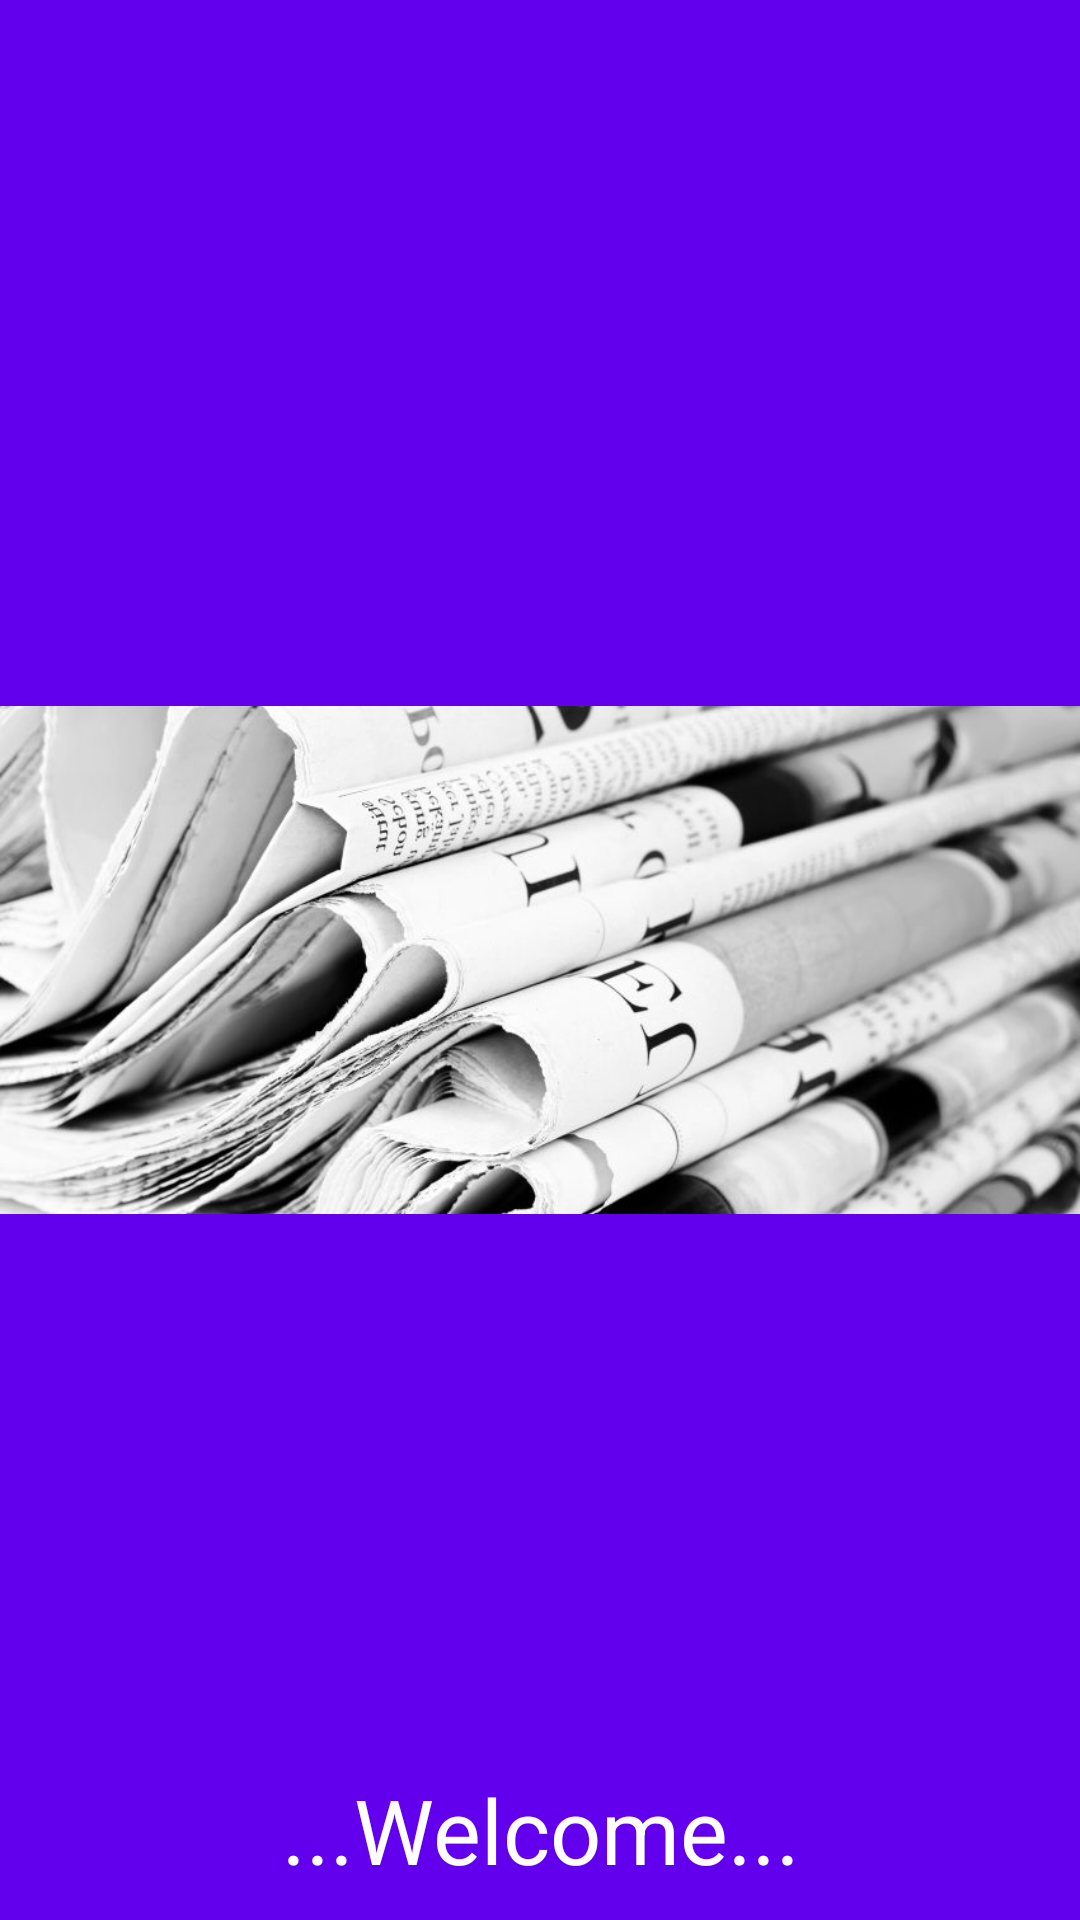

Write the Android layout XML for this screen, with the resource values it uses.
<!-- AndroidManifest.xml: fallback theme Theme.MaterialComponents.DayNight.NoActionBar -->
<!-- res/layout/activity_welcom.xml -->
<?xml version="1.0" encoding="utf-8"?>
<RelativeLayout xmlns:android="http://schemas.android.com/apk/res/android"
    xmlns:app="http://schemas.android.com/apk/res-auto"
    xmlns:tools="http://schemas.android.com/tools"
    android:layout_width="match_parent"
    android:background="@color/colorPrimary"
    android:layout_height="match_parent"
    tools:context=".welcom">
    <ImageView
        android:id="@+id/imgLogo"
        android:layout_width="wrap_content"
        android:layout_height="wrap_content"
        android:layout_centerInParent="true"
        android:src="@drawable/wel" />

    <TextView
        android:layout_width="fill_parent"
        android:layout_height="wrap_content"
        android:layout_alignParentBottom="true"
        android:layout_marginBottom="10dp"
        android:gravity="center_horizontal"
        android:text="@string/tt"
        android:textColor="@android:color/white"
        android:textSize="30dp" />
</RelativeLayout>
<!-- resources referenced by this layout -->
<resources>
  <!-- drawable wel: jpg bitmap (drawable, 53979 bytes) -->
  <string name="tt">...Welcome...</string>
  <!-- not gathered from this repository: default colours our renderer supplied (Android Studio template values) -->
  <color name="colorPrimary">#FF6200EE</color>
</resources>
